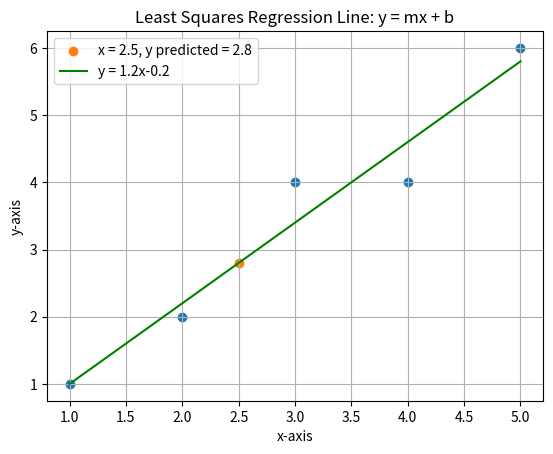

Recreate this plot in Python.
#Exercise 4:
import numpy as np
from matplotlib import pyplot as plt

x = [1, 2, 3, 4, 5]
y = [1, 2, 4, 4, 6]
x_matrix = np.array(x)
x_matrix.resize(len(x), 1)
ones = np.ones((len(x), 1))
x_matrix = np.hstack((ones, x_matrix))
y_matrix = np.array(y)
x_transposed = x_matrix.T
x_multiplied = x_transposed @ x_matrix
y_multiplied = x_transposed @ y_matrix
A = np.linalg.inv(x_multiplied)
A = A @ y_multiplied
b = A[0]
m = A[1]
line = np.array([x for x in b + m * np.array(x)])
num = 2.5
predicted_value = b + m * num

plt.scatter(2.5, predicted_value, label = f'x = {num}, y predicted = {predicted_value:.1f}', color = 'tab:orange')
plt.scatter(x,y)
plt.plot(x, line, label = f'y = {m:.1f}x{b:.1f}', color = 'g')
plt.xlabel('x-axis')
plt.ylabel('y-axis')
plt.title('Least Squares Regression Line: y = mx + b')
plt.grid()
plt.legend()
plt.show()

